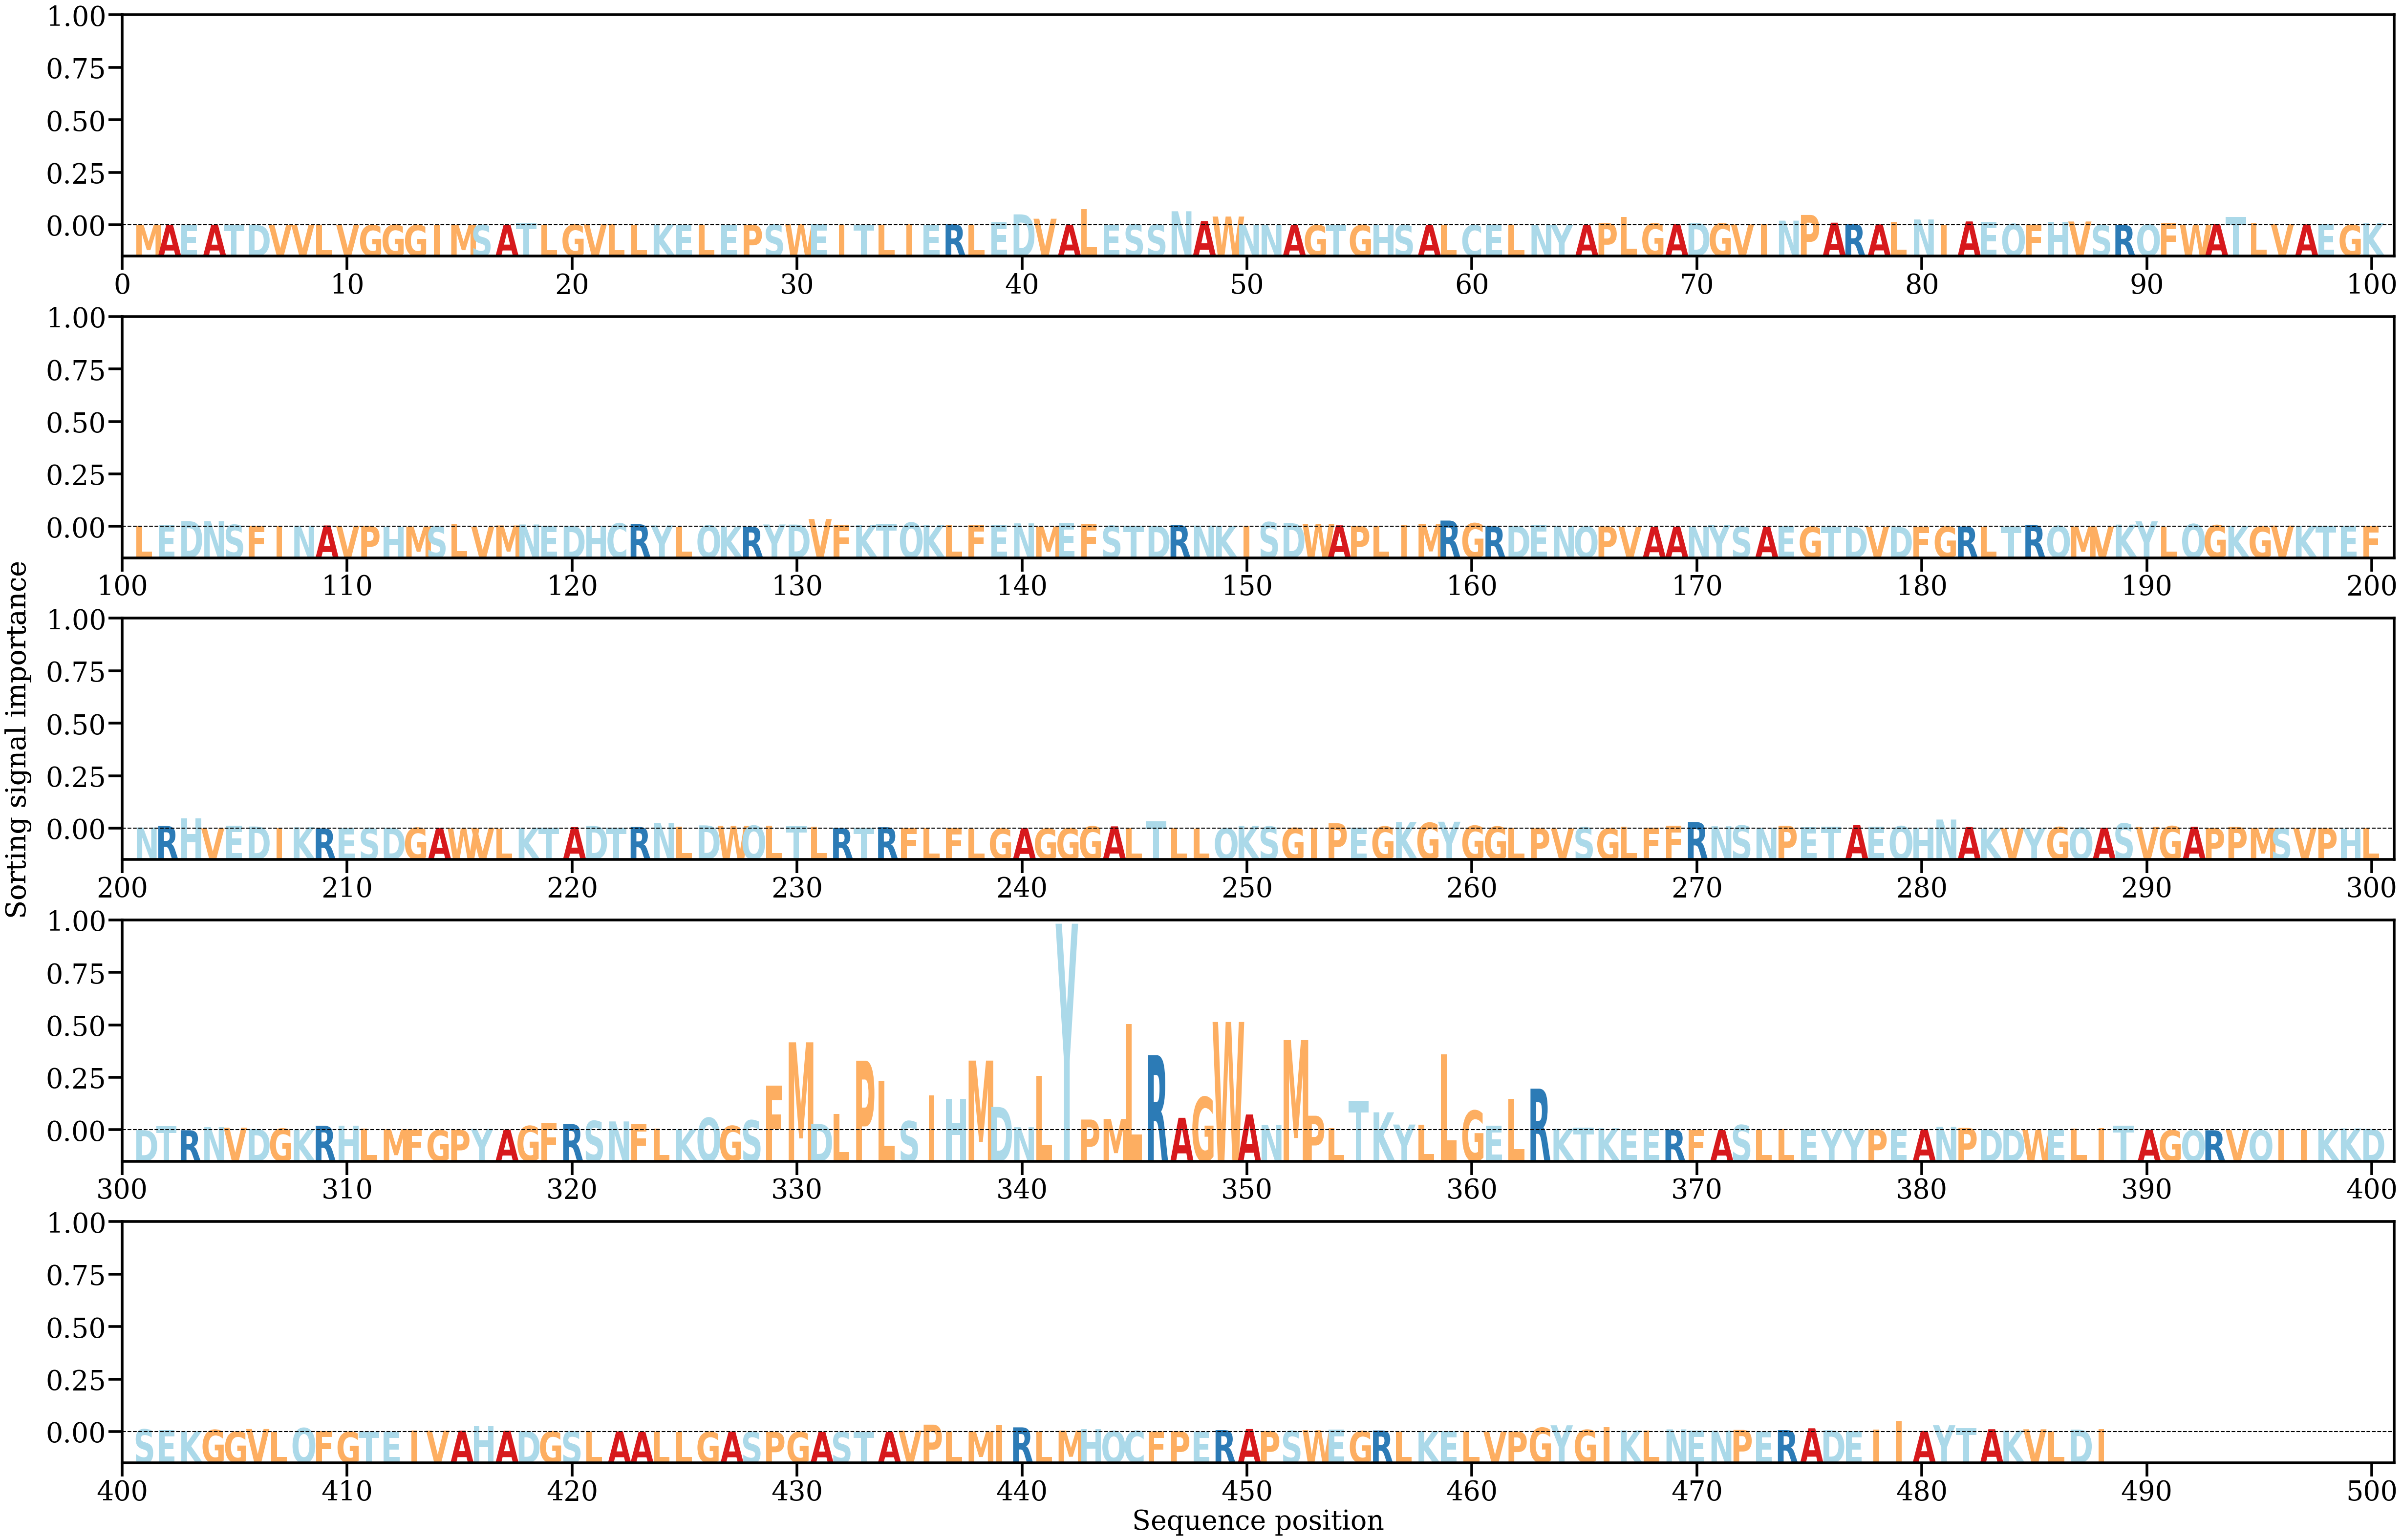

Source data for this figure (header and first rows):
AA, Alpha
M, [0.00011786]
A, [8.052558e-05]
E, [0.00020419]
A, [0.00014515]
T, [0.00016352]
D, [9.899284e-05]
V, [6.231101e-05]
V, [0.00019291]
L, [3.9430033e-05]
V, [0.00018272]
G, [3.314401e-05]
G, [0.00012493]
G, [4.1512016e-05]
I, [0.00017088]
M, [0.00012444]
S, [0.00010233]
A, [0.00022336]
T, [0.00108735]
L, [0.00027634]
G, [0.00018879]
V, [0.0003919]
L, [0.00034455]
L, [4.5896544e-05]
K, [0.00032313]
E, [0.00019261]
L, [0.00024587]
E, [6.468703e-05]
P, [0.00016511]
S, [0.00021471]
W, [0.00042395]
E, [0.00039038]
I, [0.00018365]
T, [0.00027583]
L, [0.00012829]
I, [0.00040427]
E, [1.6424186e-05]
R, [0.00039852]
L, [8.537461e-05]
E, [0.00130597]
D, [0.00485799]
V, [0.00291736]
A, [0.00023398]
L, [0.00720389]
E, [0.0002519]
S, [0.00043304]
S, [0.00029197]
N, [0.00626236]
A, [0.00185953]
W, [0.0038758]
N, [7.971745e-05]
N, [1.7701159e-05]
A, [1.1176293e-05]
G, [1.178447e-05]
T, [3.4707396e-06]
G, [6.4765322e-06]
H, [3.3725166e-05]
S, [3.8907518e-05]
A, [1.9331463e-05]
L, [0.00024527]
C, [3.478966e-05]
... 428 more rows
